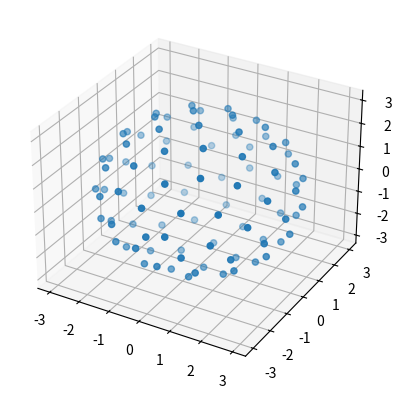

Reproduce this figure in Python.
from typing import List, Tuple
import math
import numpy as np
import matplotlib.pyplot as plt
from mpl_toolkits.mplot3d import Axes3D

def fibonacci_sphere(r:float, n:int) -> Tuple[List[int]]:
    xs = []
    ys = []
    zs = []
    phi = math.pi * (3.0 - math.sqrt(5.0))
    for i in range(n):
        y = r * (1.0 - (i / float(n - 1)) * 2.0)
        r_xz = math.sqrt(r * r - y * y)
        theta = phi * i
        x = math.cos(theta) * r_xz
        z = math.sin(theta) * r_xz
        xs.append(x)
        ys.append(y)
        zs.append(z)
    return xs, ys, zs

if __name__ == "__main__":
    r = 3.0
    n = 99

    xs, ys, zs = fibonacci_sphere(r, n)

    x = np.array(xs)
    y = np.array(ys)
    z = np.array(zs)

    ax = plt.subplot(111, projection='3d')
    ax.scatter(x, y, z)
    plt.show()